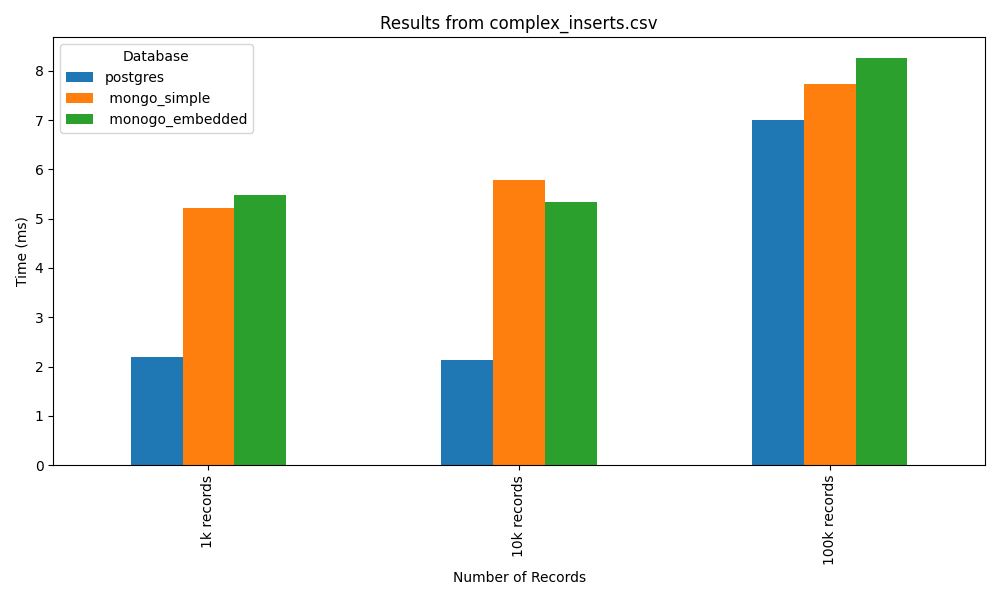

Data behind this chart, as committed beside it:
postgres, mongo_simple, monogo_embedded
2.187, 5.225, 5.474
2.138, 5.779, 5.334
7.0, 7.737, 8.264
